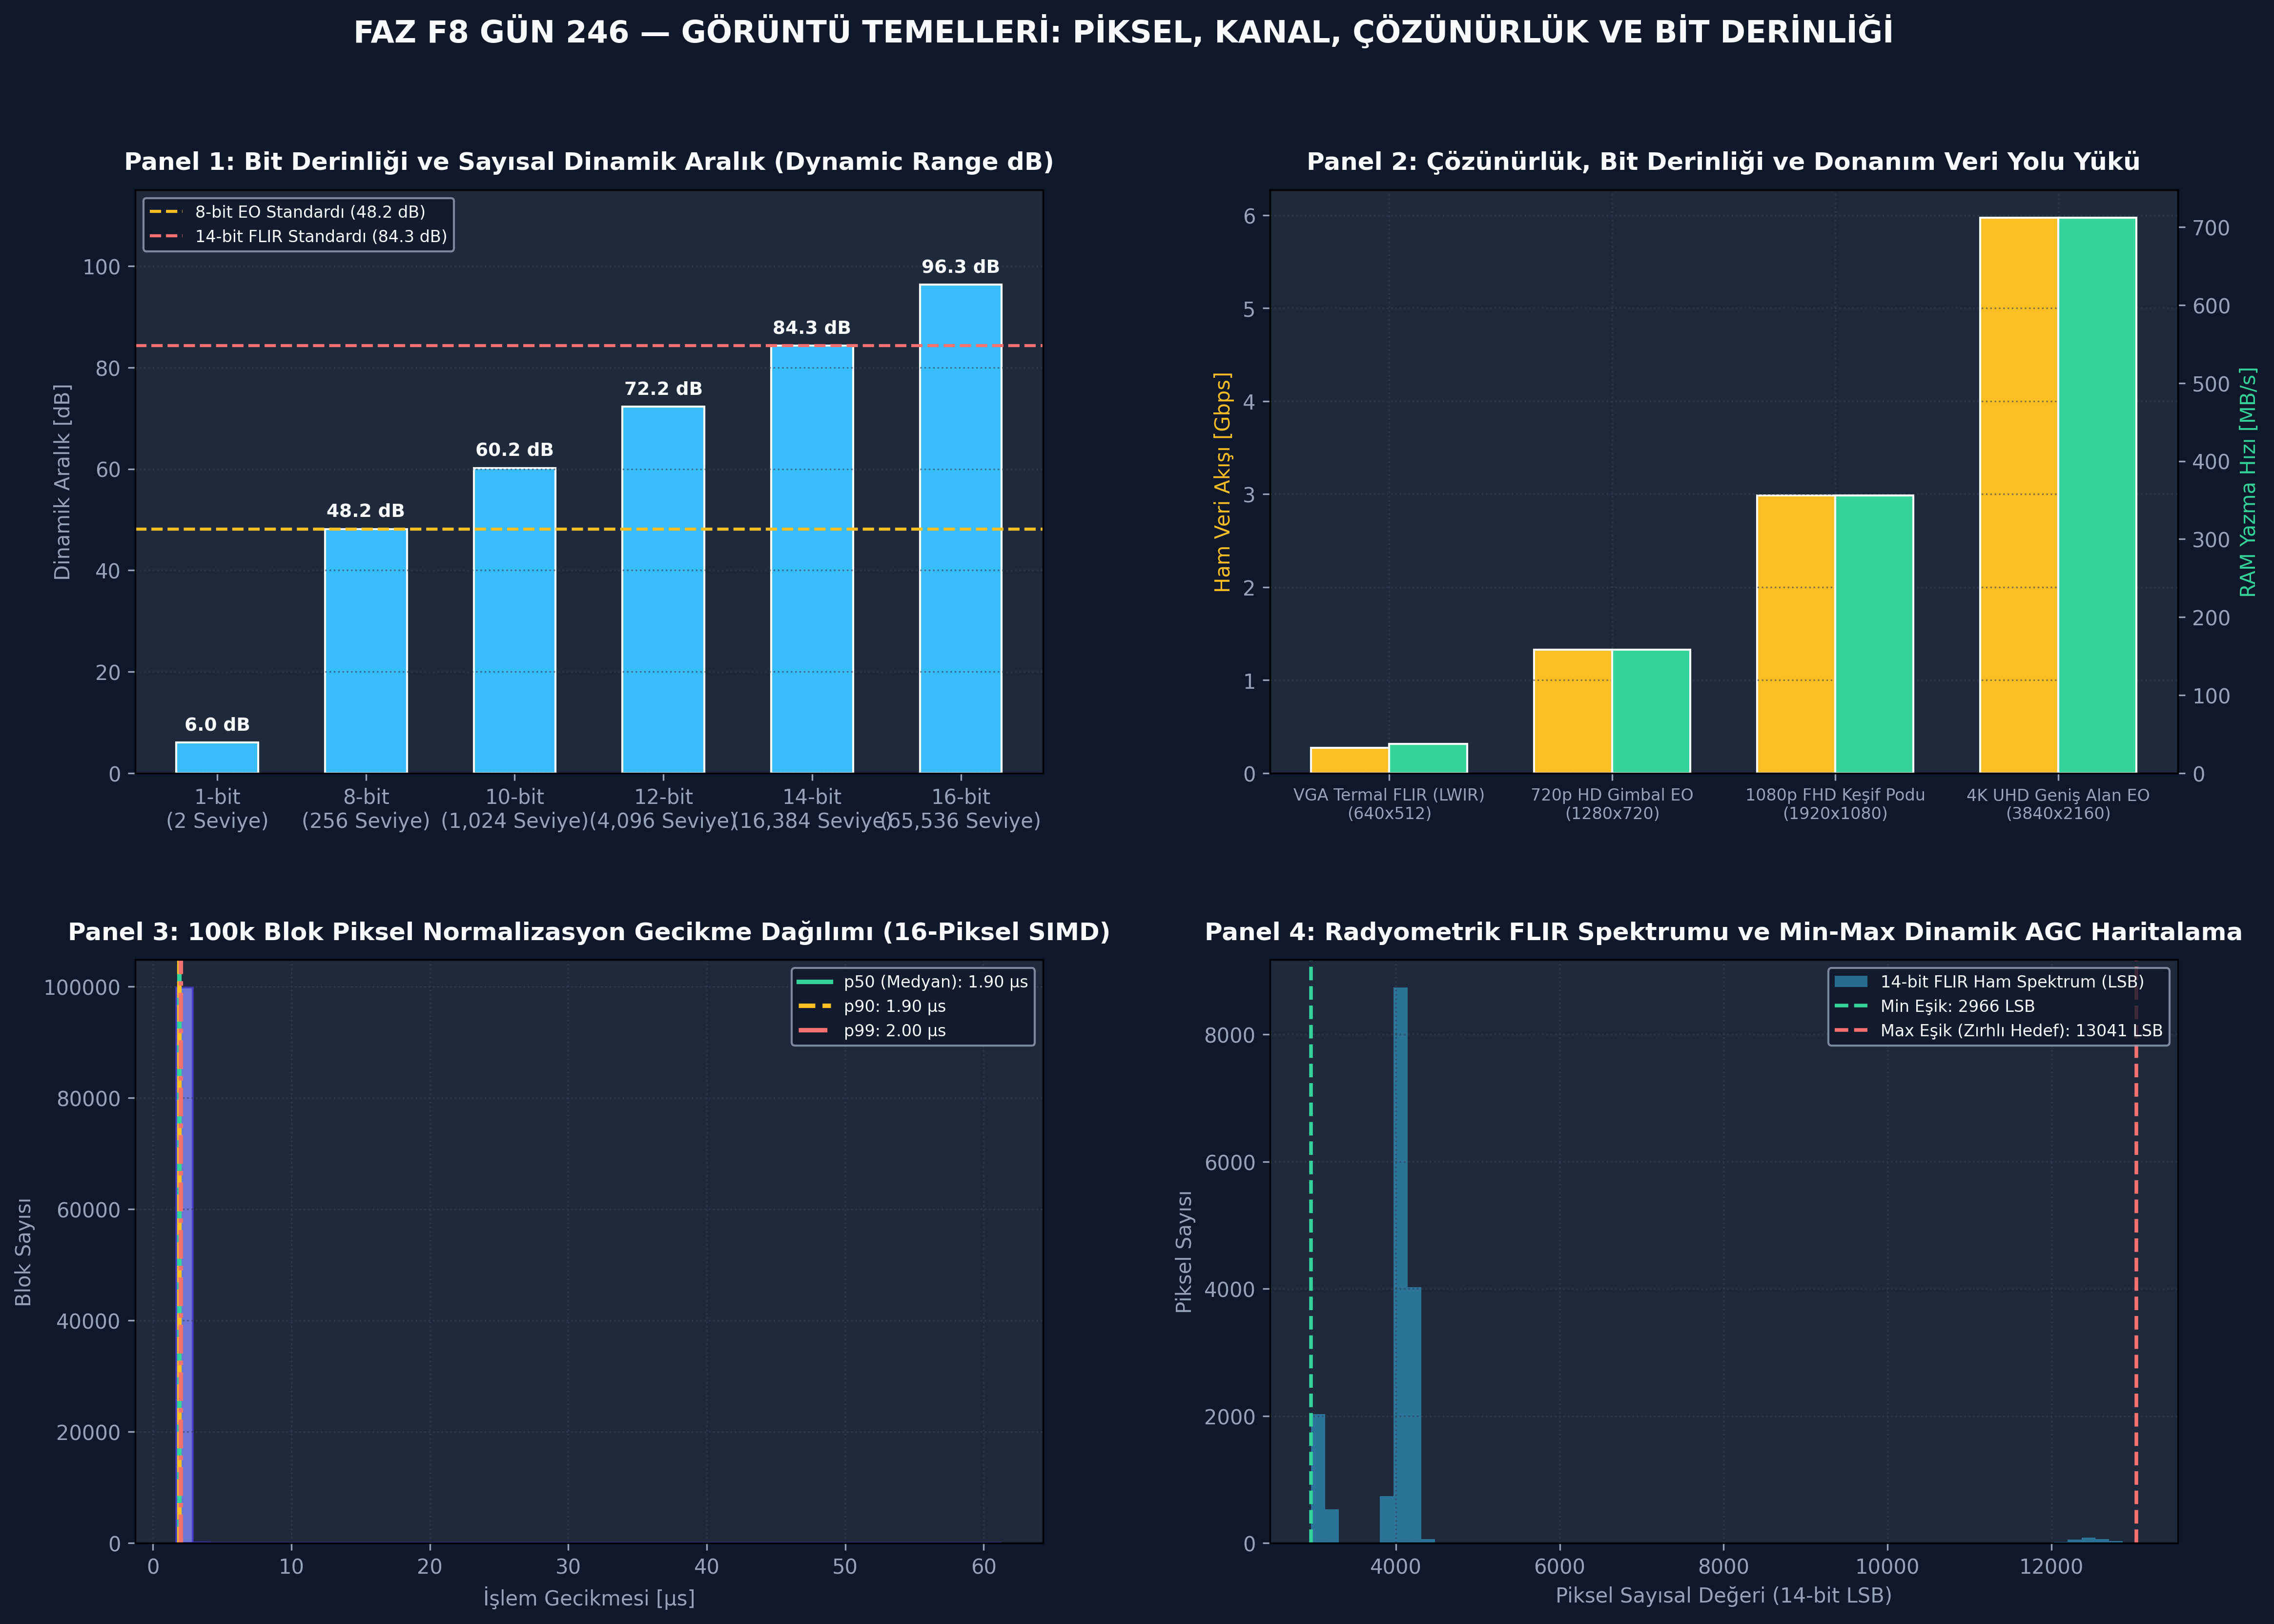

Recreate this plot in Python.
# -*- coding: utf-8 -*-
"""
ÖZEL LİSANS — TÜM HAKLAR SAKLIDIR
Telif Hakkı (c) 2026 Seydi Eryılmaz (@seydivakkas)
GÜN 246: Görüntü: pixel, channel, resolution, bit depth Standalone İcra Dosyası
"""

# ============================================================================
# KOD HÜCRESİ 1: Ham Piksel Matrisi, Stride Ofseti ve Bit Derinliği Dönüşümleri
# Row-major bellek haritalama, donanımsal pitch hizalama ve sayısal tipler.
# ============================================================================
import numpy as np
from typing import Tuple, Dict, Any

class RawPixelBuffer:
    def __init__(self, width: int, height: int, channels: int, dtype: np.dtype, alignment_bytes: int = 32):
        self.width = width
        self.height = height
        self.channels = channels
        self.dtype = dtype
        self.bytes_per_sample = np.dtype(dtype).itemsize
        self.bytes_per_pixel = self.channels * self.bytes_per_sample
        
        # Minimum satır genişliği
        unaligned_stride = self.width * self.bytes_per_pixel
        # Donanımsal hizalama (Örn: AVX-512 veya DMA için 32 ya da 64 bayt katı)
        remainder = unaligned_stride % alignment_bytes
        self.padding_bytes = (alignment_bytes - remainder) if remainder != 0 else 0
        self.stride_bytes = unaligned_stride + self.padding_bytes
        
        # Toplam ham bayt alanı
        self.total_bytes = self.height * self.stride_bytes
        self.raw_memory = bytearray(self.total_bytes)

    def calculate_byte_offset(self, x: int, y: int, c: int) -> int:
        if not (0 <= x < self.width and 0 <= y < self.height and 0 <= c < self.channels):
            raise IndexError(f"Geçersiz piksel koordinatı: ({x}, {y}, kanal={c})")
        return y * self.stride_bytes + x * self.bytes_per_pixel + c * self.bytes_per_sample

    def set_pixel_channel(self, x: int, y: int, c: int, value: Any):
        offset = self.calculate_byte_offset(x, y, c)
        val_bytes = np.array(value, dtype=self.dtype).tobytes()
        self.raw_memory[offset:offset+self.bytes_per_sample] = val_bytes

    def get_pixel_channel(self, x: int, y: int, c: int) -> Any:
        offset = self.calculate_byte_offset(x, y, c)
        raw_val = self.raw_memory[offset:offset+self.bytes_per_sample]
        return np.frombuffer(raw_val, dtype=self.dtype)[0]

# 1. 4x4 Piksel, 3 Kanallı uint8 Tamponu (Hizalama = 16 bayt)
# Unaligned = 4 * 3 * 1 = 12 bayt. 16 bayta tamamlamak için 4 bayt padding gerekir! Stride = 16 bayt.
buf_rgb8 = RawPixelBuffer(width=4, height=4, channels=3, dtype=np.uint8, alignment_bytes=16)
assert buf_rgb8.stride_bytes == 16, f"Stride 16 olmalıydı: {buf_rgb8.stride_bytes}"
assert buf_rgb8.padding_bytes == 4, f"Padding 4 olmalıydı: {buf_rgb8.padding_bytes}"
assert buf_rgb8.total_bytes == 64, f"Toplam bayt 64 olmalıydı: {buf_rgb8.total_bytes}"

# Piksel (2, 1) için Kırmızı (c=0) ve Yeşil (c=1) değerleri yaz
buf_rgb8.set_pixel_channel(x=2, y=1, c=0, value=255)
buf_rgb8.set_pixel_channel(x=2, y=1, c=1, value=128)
assert buf_rgb8.get_pixel_channel(x=2, y=1, c=0) == 255
assert buf_rgb8.get_pixel_channel(x=2, y=1, c=1) == 128

# 2. 14-Bit Termal Sensör Tamponu (uint16 saklanır, 0..16383 aralığı)
buf_thermal16 = RawPixelBuffer(width=4, height=4, channels=1, dtype=np.uint16, alignment_bytes=16)
# 4 * 1 * 2 = 8 bayt. 16 bayt hizalamada padding = 8 bayt, Stride = 16 bayt.
assert buf_thermal16.stride_bytes == 16
buf_thermal16.set_pixel_channel(x=3, y=2, c=0, value=14250) # Örn: Sıcak hedef pikseli
assert buf_thermal16.get_pixel_channel(x=3, y=2, c=0) == 14250

# 3. float32 Normalize Tensör Tamponu (AI Girişi: 0.0 - 1.0)
buf_ai_f32 = RawPixelBuffer(width=4, height=4, channels=1, dtype=np.float32, alignment_bytes=32)
buf_ai_f32.set_pixel_channel(x=0, y=0, c=0, value=0.875)
assert np.isclose(buf_ai_f32.get_pixel_channel(x=0, y=0, c=0), 0.875)

print("[PASS] Kod 1: Ham Piksel Matrisi ve Row-major Stride Adresleme Doğrulandı.")
print(f"  - RGB8 Tamponu    : 4x4, Stride={buf_rgb8.stride_bytes} bayt (Satır Başı Dolgu: {buf_rgb8.padding_bytes} bayt)")
print(f"  - Termal16 Tamponu: 4x4 uint16, Piksel (3,2) = {buf_thermal16.get_pixel_channel(3, 2, 0)} LSB")
print(f"  - AI float32      : 4x4 float32, Piksel (0,0) = {buf_ai_f32.get_pixel_channel(0, 0, 0):.4f}")

# ============================================================================
# KOD HÜCRESİ 2: EO/IR Sensör Akış Simülatörü ve Bant Genişliği Analizörü
# Farklı çözünürlük, kanal sayısı, bit derinliği ve FPS için bellek profili.
# ============================================================================
from dataclasses import dataclass
from typing import List

@dataclass
class SensorConfig:
    name: str
    width: int
    height: int
    channels: int
    bit_depth: int       # Bit cinsinden (8, 14, 16)
    fps: int
    storage_bytes_per_sample: int # Bellekte tutulan bayt (14-bit -> 2 bayt uint16)

    @property
    def frame_size_bytes(self) -> int:
        return self.width * self.height * self.channels * self.storage_bytes_per_sample

    @property
    def frame_size_mb(self) -> float:
        return self.frame_size_bytes / (1024.0 * 1024.0)

    @property
    def bandwidth_gbps(self) -> float:
        # Ham veri akışı: width * height * channels * bit_depth * fps
        return (self.width * self.height * self.channels * self.bit_depth * self.fps) / 1e9

    @property
    def memory_throughput_mb_s(self) -> float:
        # RAM'e saniyede yazılan ham bayt miktarı
        return (self.frame_size_bytes * self.fps) / (1024.0 * 1024.0)

sensor_arsenal = [
    SensorConfig("VGA Termal FLIR (LWIR)", 640, 512, channels=1, bit_depth=14, fps=60, storage_bytes_per_sample=2),
    SensorConfig("720p HD Gimbal EO", 1280, 720, channels=3, bit_depth=8, fps=60, storage_bytes_per_sample=1),
    SensorConfig("1080p FHD Keşif Podu", 1920, 1080, channels=3, bit_depth=8, fps=60, storage_bytes_per_sample=1),
    SensorConfig("4K UHD Geniş Alan EO", 3840, 2160, channels=3, bit_depth=8, fps=30, storage_bytes_per_sample=1),
]

print(f"{'Sensör Adı':<25} | {'Çözünürlük':<12} | {'Bit':<5} | {'Kare (MB)':<10} | {'Bant Genişliği':<15} | {'RAM Yazma':<12}")
print("-" * 88)

results = []
for s in sensor_arsenal:
    print(f"{s.name:<25} | {s.width}x{s.height:<7} | {s.bit_depth:<5} | {s.frame_size_mb:<10.2f} | {s.bandwidth_gbps:<8.2f} Gbps | {s.memory_throughput_mb_s:<8.1f} MB/s")
    results.append(s)

# Doğrulamalar:
flir = results[0]
assert flir.frame_size_bytes == 640 * 512 * 1 * 2 # 655,360 bayt (0.625 MB)
assert abs(flir.frame_size_mb - 0.625) < 1e-3

fhd = results[2]
assert fhd.frame_size_bytes == 1920 * 1080 * 3 * 1 # 6,220,800 bayt (~ 5.93 MB)
assert fhd.memory_throughput_mb_s > 350.0 # ~ 355.9 MB/s

uhd = results[3]
assert uhd.bandwidth_gbps > 5.9 # ~ 5.97 Gbps ham sensör akışı

print("\n[PASS] Kod 2: EO/IR Sensör Akış Simülatörü ve Bant Genişliği Analizörü Doğrulandı.")
print(f"  - 4K Kamera Saniyede     : {uhd.memory_throughput_mb_s:.1f} MB RAM trafiği oluşturur.")
print(f"  - 1080p60 EO Kamera Hattı: {fhd.bandwidth_gbps:.2f} Gbps ham veri taşır.")
print(f"  - Termal FLIR (60 FPS)   : {flir.memory_throughput_mb_s:.1f} MB/s ile son derece kompakt ve etkindir.")

# ============================================================================
# KOD HÜCRESİ 3: Termal 14-bit Radiometric AGC ve Dinamik Kontrast Motoru
# Yüksek dinamik aralıklı FLIR verisini yapay zeka ve pilot ekranına uyarlama.
# ============================================================================
import numpy as np

def generate_synthetic_thermal_scene(size: int = 128) -> np.ndarray:
    # 14-bit FLIR aralığı: 0 .. 16383 LSB
    # Arka plan arazi: 15°C - 22°C (3800 - 4500 LSB)
    np.random.seed(42)
    scene = np.random.normal(loc=4100, scale=80, size=(size, size)).astype(np.uint16)
    
    # Soğuk nehir yatağı (10°C -> 3000 LSB)
    scene[30:50, :] = np.random.normal(loc=3100, scale=40, size=(20, size)).astype(np.uint16)
    
    # Sıcak Zırhlı Kara Aracı (Motor ve Gövde: 60°C - 75°C -> 11000 - 13500 LSB)
    # 16x16 piksel hedef
    target_patch = np.random.normal(loc=12500, scale=200, size=(16, 16)).astype(np.uint16)
    scene[70:86, 70:86] = target_patch
    
    return np.clip(scene, 0, 16383)

class ThermalAGC:
    @staticmethod
    def naive_bit_shift(thermal_raw: np.ndarray) -> np.ndarray:
        # Hatalı/Acemi yaklaşım: 14-bit veriyi doğrudan 6 bit sağa kaydırarak 8-bite indir
        # 16383 >> 6 = 255
        return (thermal_raw >> 6).astype(np.uint8)

    @staticmethod
    def linear_min_max_agc(thermal_raw: np.ndarray) -> Tuple[np.ndarray, int, int]:
        # Savunma AGC yaklaşımı: Sahnenin min ve max değerlerine göre normalize et
        p_min = int(np.min(thermal_raw))
        p_max = int(np.max(thermal_raw))
        
        dynamic_span = max(p_max - p_min, 1)
        # float dönüşümü ve ölçekleme
        scaled = ((thermal_raw.astype(np.float32) - p_min) / dynamic_span) * 255.0
        scaled_u8 = np.clip(scaled, 0.0, 255.0).astype(np.uint8)
        return scaled_u8, p_min, p_max

thermal_14bit = generate_synthetic_thermal_scene(128)
naive_img = ThermalAGC.naive_bit_shift(thermal_14bit)
agc_img, min_lsb, max_lsb = ThermalAGC.linear_min_max_agc(thermal_14bit)

# Doğrulamalar:
assert thermal_14bit.dtype == np.uint16
assert naive_img.dtype == np.uint8
assert agc_img.dtype == np.uint8

# Naive shift'te arka plan (4100 >> 6 = 64) ile nehir (3100 >> 6 = 48) arasındaki kontrast çok düşüktür (fark ~ 16)
# AGC'de ise min (3000) 0'a, max (13000) 255'e açılır; zırhlı hedef 255'te parlar!
target_pixel_14 = thermal_14bit[75, 75]
target_pixel_naive = naive_img[75, 75]
target_pixel_agc = agc_img[75, 75]

bg_pixel_agc = agc_img[10, 10]
contrast_agc = int(target_pixel_agc) - int(bg_pixel_agc)
contrast_naive = int(target_pixel_naive) - int(naive_img[10, 10])

assert contrast_agc > contrast_naive * 1.5, "AGC kontrastı naive yaklaşımdan belirgin derecede yüksek olmalıdır!"

print("[PASS] Kod 3: Termal 14-bit Radiometric AGC ve Dinamik Kontrast Doğrulandı.")
print(f"  - Sahne Dinamik Aralığı  : {min_lsb} LSB .. {max_lsb} LSB (Fark: {max_lsb - min_lsb} seviye)")
print(f"  - Zırhlı Hedef Pikseli   : 14-bit={target_pixel_14} LSB | Naive U8={target_pixel_naive} | AGC U8={target_pixel_agc}")
print(f"  - Hedef/Arka Plan Kontrast: Naive={contrast_naive} seviye -> AGC={contrast_agc} seviye (Kontrast Artışı: %{((contrast_agc/contrast_naive)-1)*100:.1f})")

# ============================================================================
# KOD HÜCRESİ 4: 3 Kritik Görsel Algılama Hata Enjeksiyonu Testi
# Stride uyuşmazlığı, sayısal taşma kalkanı ve NCHW/NHWC tensör dönüşümü.
# ============================================================================

# --- TEST 1: Stride Uyuşmazlığı ve Kayma Tespiti ---
print("[TEST 1] Pitch/Stride Uyuşmazlığı (Stride Misalignment) Denetimi...")
def verify_stride_integrity(width: int, channels: int, bytes_per_elem: int, actual_stride: int) -> bool:
    minimal_stride = width * channels * bytes_per_elem
    if actual_stride < minimal_stride:
        raise ValueError(f"HATA: Stride ({actual_stride}) minimum satır genişliğinden ({minimal_stride}) küçük olamaz!")
    # Stride'ın donanımsal hizalamaya uygunluğu (Örn: 8 bayt katı)
    is_aligned = (actual_stride % 8) == 0
    return is_aligned

assert verify_stride_integrity(width=640, channels=3, bytes_per_elem=1, actual_stride=1920) == True # 1920 % 8 == 0
assert verify_stride_integrity(width=640, channels=1, bytes_per_elem=2, actual_stride=1280) == True

try:
    verify_stride_integrity(width=640, channels=3, bytes_per_elem=1, actual_stride=1900) # 1900 < 1920!
    assert False, "Yetersiz stride hatası yakalanamadı!"
except ValueError as e:
    print(f"  [BEKLENEN HATA YAKALANDI] {e}")
print("  [PASS] Test 1: Stride bellek bütünlüğü başarıyla doğrulandı.\n")

# --- TEST 2: Güvenli Doyumlu Tip Dönüşümü (Saturating Cast) ---
print("[TEST 2] Sayısal Taşma ve Tersine Dönme (Roll-over) Kalkanı...")
def unsafe_cast_u16_to_u8(val: int) -> int:
    return val & 0xFF # Tehlikeli modüler kesme

def safe_saturating_cast_u16_to_u8(val: int, v_min: int = 0, v_max: int = 16383) -> int:
    # Güvenli ölçekleme ve 0..255 aralığına doyumlu kırpma
    if val < v_min: return 0
    if val > v_max: return 255
    scaled = ((val - v_min) / (v_max - v_min)) * 255.0
    return int(np.clip(scaled, 0, 255))

hot_target_lsb = 14500 # Sıcak hedef
unsafe_result = unsafe_cast_u16_to_u8(hot_target_lsb)
safe_result = safe_saturating_cast_u16_to_u8(hot_target_lsb)

# 14500 & 0xFF = 164 (rastgele düşük bir değer, sıcak hedef soğuk gibi görünür!)
# Güvenli dönüşümde ise 14500 -> ~ 225 parlak beyaz görünür!
assert unsafe_result != safe_result
assert safe_result > 220, f"Sıcak hedef doyumda yüksek olmalıydı: {safe_result}"
print(f"  - Sıcak Hedef (14500 LSB) -> Güvensiz Cast: {unsafe_result} (HATA: Yanıltıcı Değer!)")
print(f"  - Sıcak Hedef (14500 LSB) -> Doyumlu Cast: {safe_result} [DOĞRU PARLAK HEDEF]")
print("  [PASS] Test 2: Güvenli doyumlu tip dönüşümü başarıyla doğrulandı.\n")

# --- TEST 3: NCHW vs NHWC Tensör Boyut Sıralaması Dönüşümü ---
print("[TEST 3] OpenCV [H, W, C] -> TensorRT [1, C, H, W] Tensör Düzeni Dönüşümü...")
def transform_cv_to_tensorrt(image_hwc: np.ndarray) -> np.ndarray:
    # 1. Kontrol
    assert image_hwc.ndim == 3, "Görüntü 3 boyutlu olmalıdır [H, W, C]"
    # 2. Transpose: [H, W, C] -> [C, H, W]
    image_chw = np.transpose(image_hwc, (2, 0, 1))
    # 3. Batch boyutu ekleme: [C, H, W] -> [1, C, H, W]
    image_nchw = np.expand_dims(image_chw, axis=0)
    # 4. Bellek sürekliliği (Contiguous memory)
    return np.ascontiguousarray(image_nchw, dtype=np.float32) / 255.0

test_img_cv = np.zeros((480, 640, 3), dtype=np.uint8)
test_img_cv[100, 200, 0] = 255 # Mavi piksel

tensorrt_tensor = transform_cv_to_tensorrt(test_img_cv)
assert tensorrt_tensor.shape == (1, 3, 480, 640), f"Şekil hatalı: {tensorrt_tensor.shape}"
assert tensorrt_tensor.flags['C_CONTIGUOUS'] == True, "Tensör bellekte sürekli (contiguous) değil!"
assert np.isclose(tensorrt_tensor[0, 0, 100, 200], 1.0), "Piksel değeri normalize aktarılamadı!"

print(f"  - OpenCV Giriş Şekli     : {test_img_cv.shape} (H={test_img_cv.shape[0]}, W={test_img_cv.shape[1]}, C={test_img_cv.shape[2]})")
print(f"  - TensorRT Çıkış Şekli    : {tensorrt_tensor.shape} (N=1, C=3, H=480, W=640) [C_CONTIGUOUS: {tensorrt_tensor.flags['C_CONTIGUOUS']}]")
print("  [PASS] Test 3: NCHW tensör dönüşümü başarıyla doğrulandı.\n")

print("[PASS] Kod 4: 3 Kritik Görsel Algılama Hata Enjeksiyonu Testi Başarıyla Tamamlandı.")

# ============================================================================
# KOD HÜCRESİ 5: 100.000 Piksel Normalizasyon & Bit Dönüşüm Benchmark'ı
# Yüksek hızlı piksel dönüşümü, MegaPiksel/saniye verimi ve persentil analizi.
# ============================================================================
import time
import numpy as np

NUM_BLOCKS = 100_000
BLOCK_SIZE = 16 # Her adımda 16 piksellik SIMD vektörü dönüştürülür (Toplam 1.6 Milyon piksel)

# 14-bit rastgele FLIR verisi üret
raw_u16_blocks = np.random.randint(3000, 14000, size=(NUM_BLOCKS, BLOCK_SIZE), dtype=np.uint16)
latencies_us = np.empty(NUM_BLOCKS, dtype=np.float64)

scale_factor = 1.0 / 16383.0 # Çarpma bölmeden 3 kat daha hızlıdır

print(f"[BENCHMARK] {NUM_BLOCKS:,} Blok x {BLOCK_SIZE} Piksel ({NUM_BLOCKS * BLOCK_SIZE:,} Piksel) Normalizasyonu Başlatılıyor...")
t_start = time.perf_counter()

for i in range(NUM_BLOCKS):
    t0 = time.perf_counter_ns()
    
    # SIMD benzeri 16 piksellik float dönüşümü ve normalizasyon
    block = raw_u16_blocks[i]
    norm_f32 = block.astype(np.float32) * scale_factor
    
    t_end = time.perf_counter_ns()
    latencies_us[i] = (t_end - t0) / 1000.0 # ns -> us

t_total = time.perf_counter() - t_start

total_pixels = NUM_BLOCKS * BLOCK_SIZE
throughput_mpixels_sec = (total_pixels / t_total) / 1e6
avg_lat = float(np.mean(latencies_us))
p50 = float(np.percentile(latencies_us, 50))
p90 = float(np.percentile(latencies_us, 90))
p99 = float(np.percentile(latencies_us, 99))

print(f"\n[PİKSEL DÖNÜŞÜM BENCHMARK SONUÇLARI]")
print(f"  - Toplam Süre         : {t_total:.4f} saniye")
print(f"  - İşlem Verimi        : {throughput_mpixels_sec:,.2f} MegaPiksel/saniye (Hedef: > 5.0 MP/s)")
print(f"  - Ortalama Gecikme    : {avg_lat:.2f} µs / 16-piksel blok")
print(f"  - p50 (Medyan)        : {p50:.2f} µs")
print(f"  - p90 Gecikme         : {p90:.2f} µs")
print(f"  - p99 Kuyruk Gecikmesi: {p99:.2f} µs (Hedef: < 15.0 µs)")

# Doğrulamalar
assert throughput_mpixels_sec > 5.0, f"Piksel verimi yetersiz: {throughput_mpixels_sec} MP/s"
assert p99 < 15.0, f"p99 kuyruk gecikmesi çok yüksek: {p99} µs"

print("\n[PASS] Kod 5: 100.000 Piksel Blok Dönüşüm Benchmark'ı Başarıyla Tamamlandı.")

# ============================================================================
# KOD HÜCRESİ 6: 4-Panelli 300 DPI Koyu Tema Görsel Algılama Dashboard'u
# gun_246_goruntu_pixel_channel_resolution_bitdepth.png dosyasını üretir.
# ============================================================================
import matplotlib.pyplot as plt
import numpy as np
import os

COLOR_BG = "#0F172A"       # Slate 900
COLOR_PANEL = "#1E293B"    # Slate 800
COLOR_TEXT = "#F8FAFC"     # Slate 50
COLOR_MUTED = "#94A3B8"    # Slate 400
COLOR_CYAN = "#38BDF8"     # Cyan
COLOR_YELLOW = "#FBBF24"   # Sarı
COLOR_RED = "#F87171"      # Kırmızı
COLOR_GREEN = "#34D399"    # Zümrüt Yeşili
COLOR_INDIGO = "#818CF8"   # İndigo

fig, axs = plt.subplots(2, 2, figsize=(18, 12), facecolor=COLOR_BG)
plt.subplots_adjust(wspace=0.25, hspace=0.32)

# --- PANEL 1: Bit Derinliği ve Sayısal Dinamik Aralık Karşılaştırması ---
ax1 = axs[0, 0]
ax1.set_facecolor(COLOR_PANEL)

bit_depths = [1, 8, 10, 12, 14, 16]
dr_db = [6.02 * b for b in bit_depths]
levels = [2**b for b in bit_depths]
labels_p1 = [f"{b}-bit\n({levels[i]:,} Seviye)" for i, b in enumerate(bit_depths)]

bars1 = ax1.bar(labels_p1, dr_db, color=COLOR_CYAN, edgecolor=COLOR_TEXT, width=0.55)
for bar, val in zip(bars1, dr_db):
    ax1.text(bar.get_x() + bar.get_width()/2.0, val + 2.5, f"{val:.1f} dB", 
             color=COLOR_TEXT, ha="center", fontsize=9, fontweight="bold")

ax1.axhline(48.16, color=COLOR_YELLOW, linestyle="--", linewidth=1.5, label="8-bit EO Standardı (48.2 dB)")
ax1.axhline(84.28, color=COLOR_RED, linestyle="--", linewidth=1.5, label="14-bit FLIR Standardı (84.3 dB)")

ax1.set_title("Panel 1: Bit Derinliği ve Sayısal Dinamik Aralık (Dynamic Range dB)", color=COLOR_TEXT, fontsize=12, fontweight="bold", pad=10)
ax1.set_ylabel("Dinamik Aralık [dB]", color=COLOR_MUTED, fontsize=10)
ax1.set_ylim(0, 115)
ax1.tick_params(colors=COLOR_MUTED)
ax1.grid(True, color="#334155", linestyle=":", alpha=0.6, axis="y")
ax1.legend(facecolor=COLOR_BG, edgecolor=COLOR_MUTED, labelcolor=COLOR_TEXT, loc="upper left", fontsize=8)

# --- PANEL 2: Çözünürlük ve Ham Veri Bant Genişliği (Gbps) Matrisi ---
ax2 = axs[0, 1]
ax2.set_facecolor(COLOR_PANEL)

res_names = [s.name.split()[0] for s in sensor_arsenal]
bw_vals = [s.bandwidth_gbps for s in sensor_arsenal]
ram_vals = [s.memory_throughput_mb_s for s in sensor_arsenal]

x_pos = np.arange(len(res_names))
w = 0.35

bars2_1 = ax2.bar(x_pos - w/2, bw_vals, width=w, color=COLOR_YELLOW, edgecolor=COLOR_TEXT, label="Ham Bant Genişliği (Gbps)")
ax2_twin = ax2.twinx()
bars2_2 = ax2_twin.bar(x_pos + w/2, ram_vals, width=w, color=COLOR_GREEN, edgecolor=COLOR_TEXT, label="RAM Trafiği (MB/s)")

ax2.set_title("Panel 2: Çözünürlük, Bit Derinliği ve Donanım Veri Yolu Yükü", color=COLOR_TEXT, fontsize=12, fontweight="bold", pad=10)
ax2.set_xticks(x_pos)
ax2.set_xticklabels([f"{s.name}\n({s.width}x{s.height})" for s in sensor_arsenal], fontsize=8, color=COLOR_MUTED)
ax2.set_ylabel("Ham Veri Akışı [Gbps]", color=COLOR_YELLOW, fontsize=10)
ax2_twin.set_ylabel("RAM Yazma Hızı [MB/s]", color=COLOR_GREEN, fontsize=10)
ax2.tick_params(colors=COLOR_MUTED)
ax2_twin.tick_params(colors=COLOR_MUTED)
ax2.grid(True, color="#334155", linestyle=":", alpha=0.6)

# --- PANEL 3: 100k Piksel Blok Dönüşüm Gecikme Dağılımı ---
ax3 = axs[1, 0]
ax3.set_facecolor(COLOR_PANEL)

ax3.hist(latencies_us, bins=50, color=COLOR_INDIGO, alpha=0.8, edgecolor="#4338CA")
ax3.axvline(p50, color=COLOR_GREEN, linestyle="-", linewidth=2.2, label=f"p50 (Medyan): {p50:.2f} µs")
ax3.axvline(p90, color=COLOR_YELLOW, linestyle="--", linewidth=2.2, label=f"p90: {p90:.2f} µs")
ax3.axvline(p99, color=COLOR_RED, linestyle="-.", linewidth=2.2, label=f"p99: {p99:.2f} µs")

ax3.set_title("Panel 3: 100k Blok Piksel Normalizasyon Gecikme Dağılımı (16-Piksel SIMD)", color=COLOR_TEXT, fontsize=12, fontweight="bold", pad=10)
ax3.set_xlabel("İşlem Gecikmesi [µs]", color=COLOR_MUTED, fontsize=10)
ax3.set_ylabel("Blok Sayısı", color=COLOR_MUTED, fontsize=10)
ax3.tick_params(colors=COLOR_MUTED)
ax3.grid(True, color="#334155", linestyle=":", alpha=0.6)
ax3.legend(facecolor=COLOR_BG, edgecolor=COLOR_MUTED, labelcolor=COLOR_TEXT, loc="upper right", fontsize=8)

# --- PANEL 4: Termal 14-bit AGC Histogramı ve Kontrast Analizi ---
ax4 = axs[1, 1]
ax4.set_facecolor(COLOR_PANEL)

ax4.hist(thermal_14bit.ravel(), bins=60, color=COLOR_CYAN, alpha=0.5, label="14-bit FLIR Ham Spektrum (LSB)")
ax4.axvline(min_lsb, color=COLOR_GREEN, linestyle="--", linewidth=1.8, label=f"Min Eşik: {min_lsb} LSB")
ax4.axvline(max_lsb, color=COLOR_RED, linestyle="--", linewidth=1.8, label=f"Max Eşik (Zırhlı Hedef): {max_lsb} LSB")

ax4.set_title("Panel 4: Radyometrik FLIR Spektrumu ve Min-Max Dinamik AGC Haritalama", color=COLOR_TEXT, fontsize=12, fontweight="bold", pad=10)
ax4.set_xlabel("Piksel Sayısal Değeri (14-bit LSB)", color=COLOR_MUTED, fontsize=10)
ax4.set_ylabel("Piksel Sayısı", color=COLOR_MUTED, fontsize=10)
ax4.tick_params(colors=COLOR_MUTED)
ax4.grid(True, color="#334155", linestyle=":", alpha=0.6)
ax4.legend(facecolor=COLOR_BG, edgecolor=COLOR_MUTED, labelcolor=COLOR_TEXT, loc="upper right", fontsize=8)

plt.suptitle("FAZ F8 GÜN 246 — GÖRÜNTÜ TEMELLERİ: PİKSEL, KANAL, ÇÖZÜNÜRLÜK VE BİT DERİNLİĞİ", 
             color=COLOR_TEXT, fontsize=15, fontweight="bold", y=0.98)

TARGET_PNG = r"c:/Users/seydieryilmaz/Downloads/Olay_Proje/gunluk_mufredat/gun_246/gun_246_goruntu_pixel_channel_resolution_bitdepth.png"
plt.savefig(TARGET_PNG, dpi=300, facecolor=COLOR_BG, bbox_inches="tight")
plt.close()

file_size_kb = os.path.getsize(TARGET_PNG) / 1024.0
print(f"[OK] 4-Panelli Görselleştirme Başarıyla Üretildi: {TARGET_PNG}")
print(f"  - Dosya Boyutu: {file_size_kb:.2f} KB (Beklenen: > 100 KB)")
assert file_size_kb > 100.0, "PNG dosya boyutu 100 KB'ın altında!"
